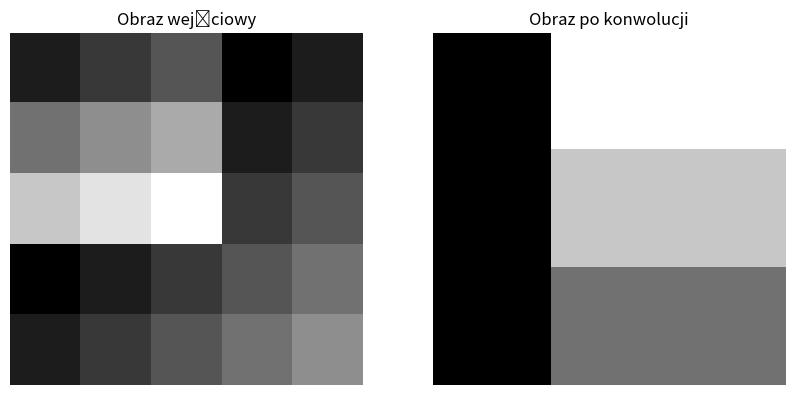

Generate this figure with matplotlib:
import numpy as np
import matplotlib.pyplot as plt

image = np.array([
    [1, 2, 3, 0, 1],
    [4, 5, 6, 1, 2],
    [7, 8, 9, 2, 3],
    [0, 1, 2, 3, 4],
    [1, 2, 3, 4, 5]
])

kernel = np.array([
    [1, 0, -1],
    [1, 0, -1],
    [1, 0, -1]
])

def convolve2d(image, kernel):
    kernel_height, kernel_width = kernel.shape
    image_height, image_width = image.shape
    
    output_height = image_height - kernel_height + 1
    output_width = image_width - kernel_width + 1
    
    output = np.zeros((output_height, output_width))
    
    for y in range(output_height):
        for x in range(output_width):
            region = image[y:y+kernel_height, x:x+kernel_width]
            output[y, x] = np.sum(region * kernel)
    
    return output

convolved_image = convolve2d(image, kernel)

def plot_images(image1, image2, title1, title2):
    fig, ax = plt.subplots(1, 2, figsize=(10, 5))
    
    ax[0].imshow(image1, cmap='gray', interpolation='nearest')
    ax[0].set_title(title1)
    ax[0].axis('off')  # Ukrywa osie

    ax[1].imshow(image2, cmap='gray', interpolation='nearest')
    ax[1].set_title(title2)
    ax[1].axis('off')  # Ukrywa osie

    plt.show()

plot_images(image, convolved_image, "Obraz wejściowy", "Obraz po konwolucji")

print("Obraz wejściowy:")
print(image)

print("Filtr (jądro konwolucji):")
print(kernel)

print("Obraz po konwolucji:")
print(convolved_image)
